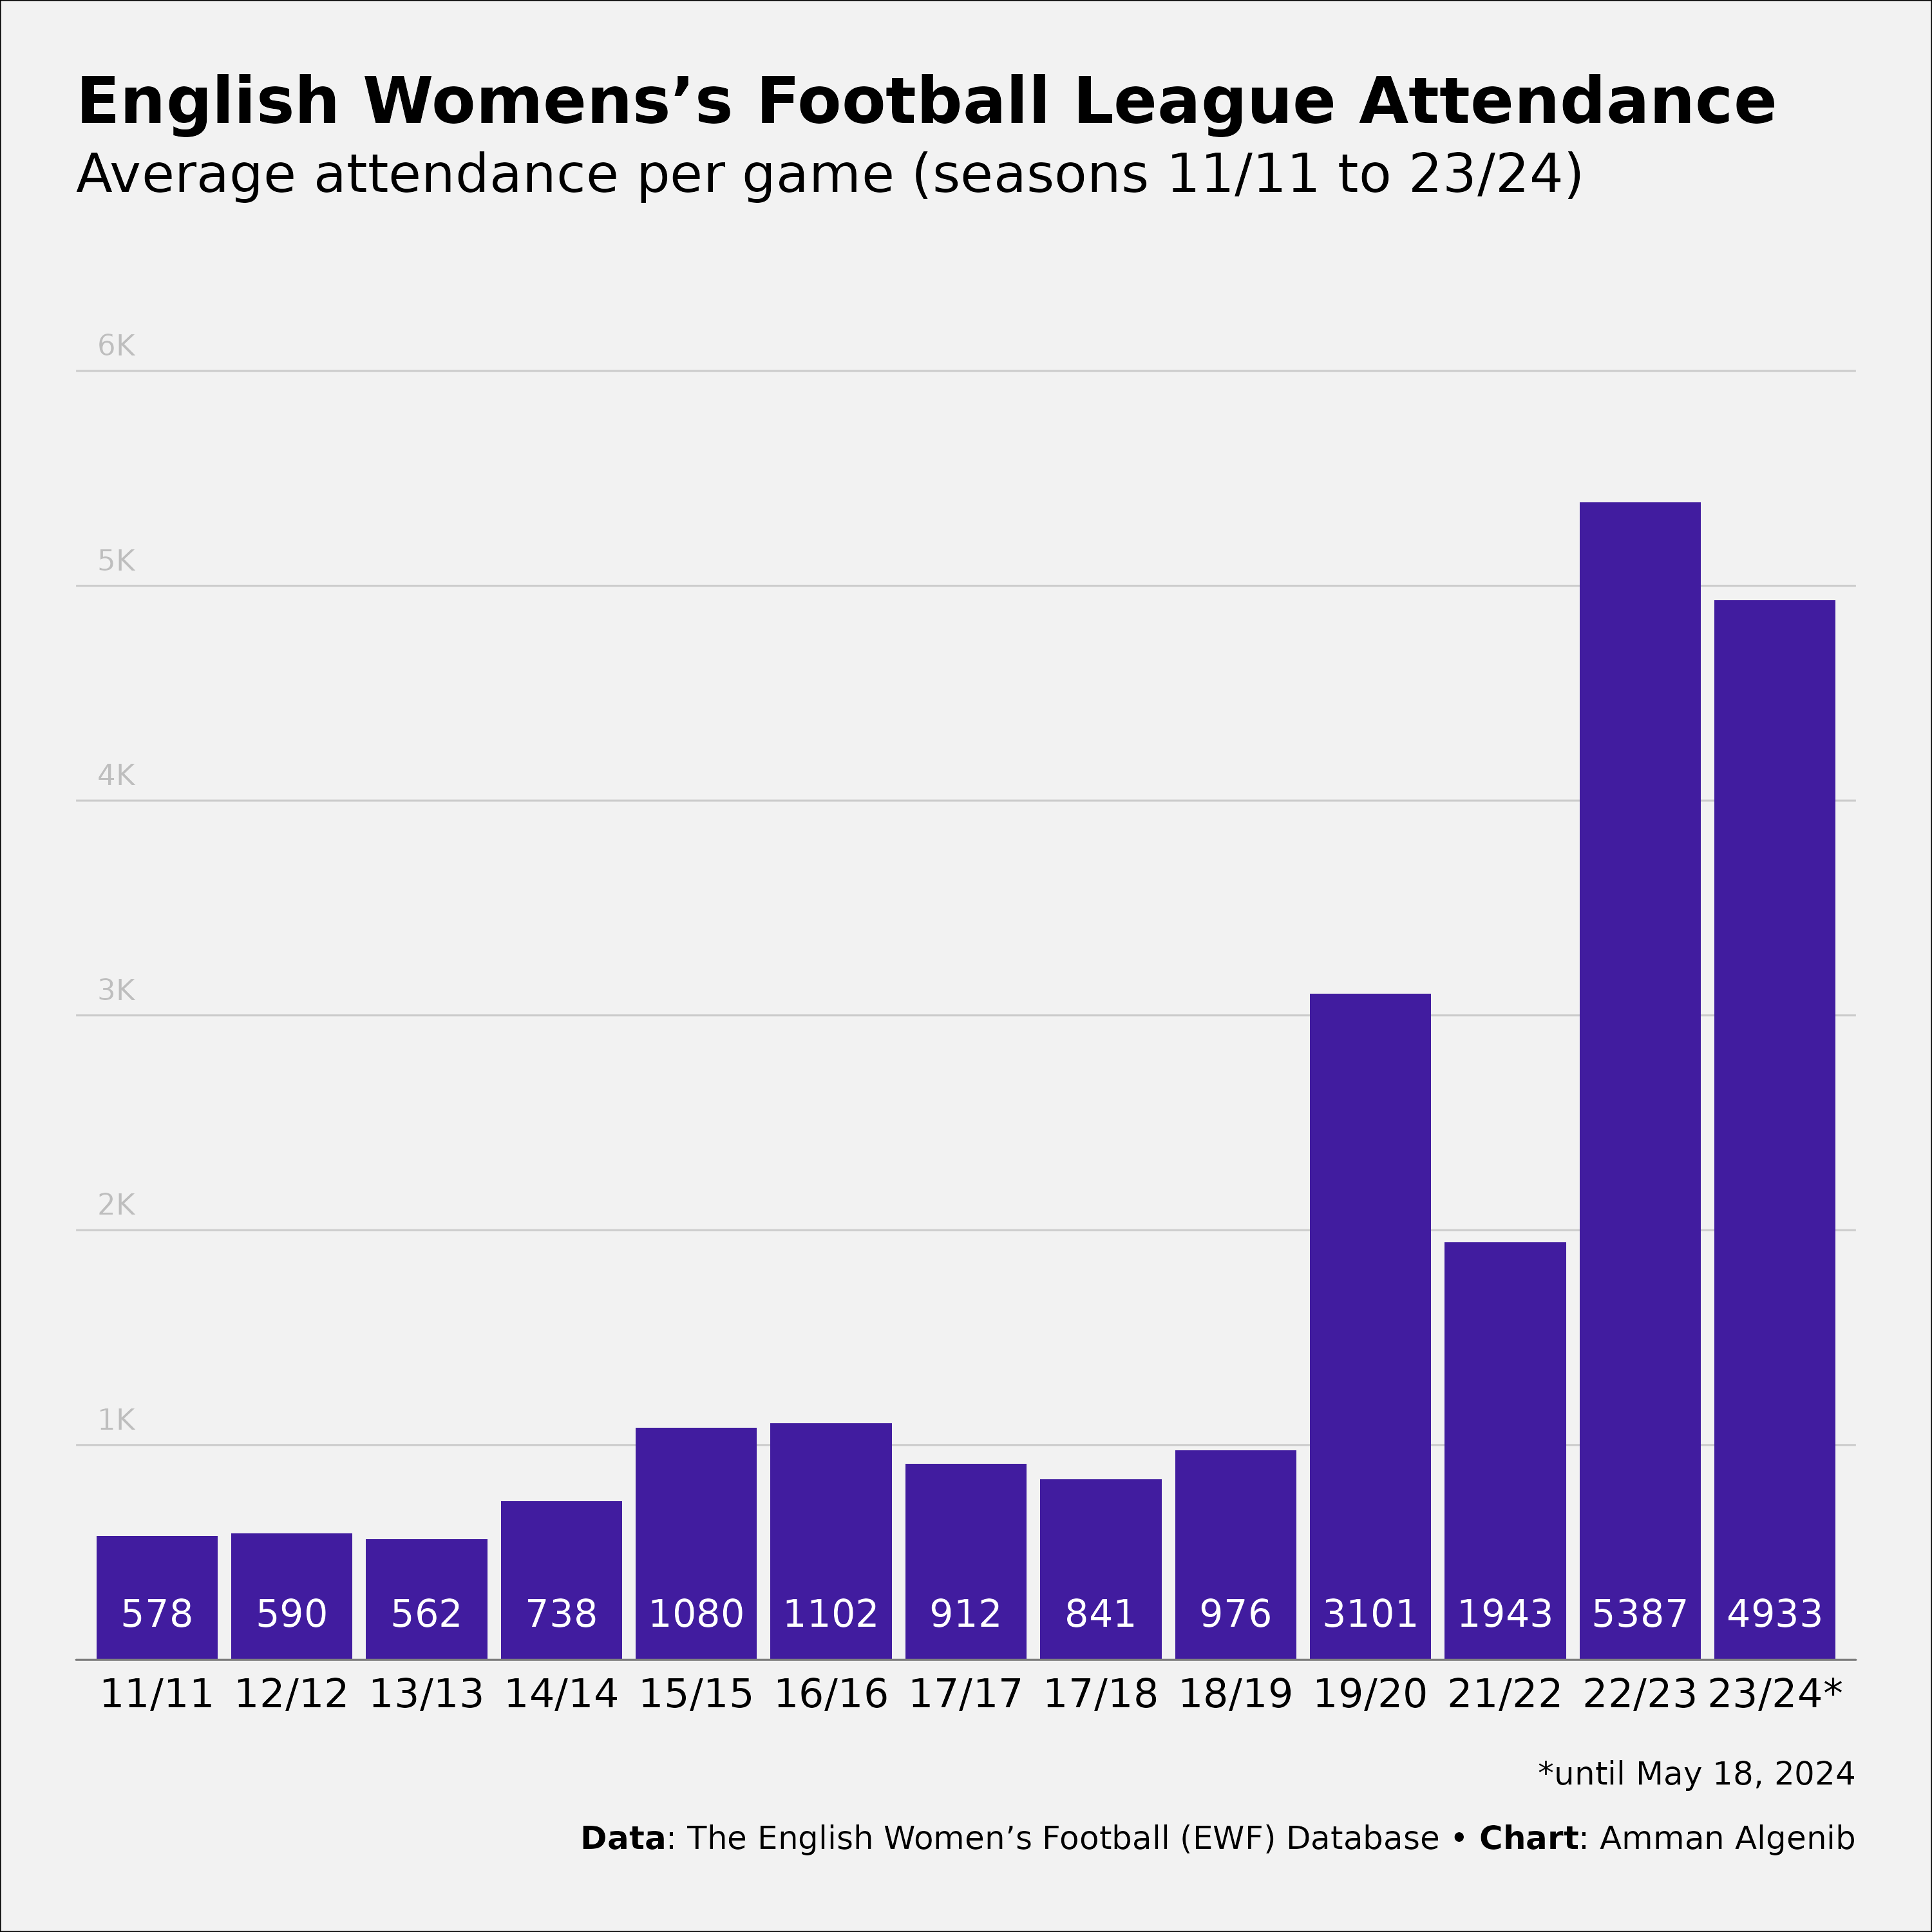

Write the R code that produced this figure.
library(tidyverse)
library(tidytuesdayR)
library(ggtext)
library(showtext)

# working dir
work_dir <- "~/R/tidytuesdays/2024/2024w29"

# load data
tuesdata <- tidytuesdayR::tt_load('2024-07-16')
ewf_appearances <- tuesdata$ewf_appearances

# wrangle data
popularity <- ewf_appearances %>% 
  filter(
    home_team == 1,
    !is.na(attendance)) %>% 
  select(season, attendance) %>% 
  mutate(
    season_mod = str_extract(season, "\\d{2}(?=-)") %>% 
      paste0("/", str_extract(season, "(?<=-\\d{2})\\d{2}"))
  ) %>% 
  group_by(season_mod) %>% 
  summarise(average_attendance = round(mean(attendance), 0)) %>% 
  ungroup() %>% 
  mutate(season_mod = str_replace(season_mod, "23/24", "23/24*"))

# set labels
txt_title <- "English Womens's Football League Attendance"
txt_subtitle <- "Average attendance per game (seasons 11/11 to 23/24)"
txt_caption <- "*until May 18, 2024<br>**Data**: The English Women's Football (EWF) Database \u2022 **Chart**: Amman Algenib"

#set colours
col_column <- "#411C9F"
col_bg <- "grey95"

#set fonts
font_add_google("Asap", "asap")
ft1 <- "asap"
showtext_opts(dpi = 300)

#plot data
ggplot(
  popularity,
  aes(season_mod, average_attendance),
  ) +
  geom_col(fill = col_column) +
  geom_richtext(
    data = tibble(y_text = seq(1000, 6000, by = 1000)), 
    aes(x = 0.7, y = y_text, label = paste0(y_text/1000, "K")),
    vjust = 0, label.color = NA, fill = NA, family = ft1, color = "grey"
    ) +
  geom_richtext(
    data = popularity,
    aes(x = season_mod, y = 200, label = average_attendance),
    fill = NA, label.colour = NA, colour = "white", size = 5
  ) +
  
  scale_y_continuous(
    limits = c(0, 6500), 
    breaks = seq(0, 6500, by = 1000),
    expand = c(0, 0)
  ) +
  
  labs(
    title = txt_title,
    subtitle = txt_subtitle,
    caption = txt_caption
  ) +
  
  theme_void() +
  
  theme(
    plot.background = element_rect(fill = col_bg),
    plot.margin = unit(c(1, 1, 1, 1), "cm"),
    plot.caption = element_markdown(
      margin = margin(t = 0.6, r = 0, b = 0, l = 0, "cm"),
      family = ft1, size = 12, lineheight = 2),
    plot.title = element_markdown(
      margin = margin(t = 0, r = 0, b = 0.2, l = 0, unit = "cm"), 
      family = ft1, face = "bold", size =24),
    plot.subtitle = element_markdown(
      margin = margin(t = 0, r = 0, b = 0.8, l = 0, unit = "cm"),
      family = ft1, size = 20),
    
    panel.grid.major.y = element_line(colour = "grey80"),
    
    axis.line.x = element_line(color = "grey50"),
    axis.text.x = element_markdown(
      margin = margin(t = 7, b = 0, r = 0, l = 0),
      size = 15),
    axis.text.y = element_blank()
  )

ggsave("tt2024w29.png", path = work_dir, height = 10, width = 10)
